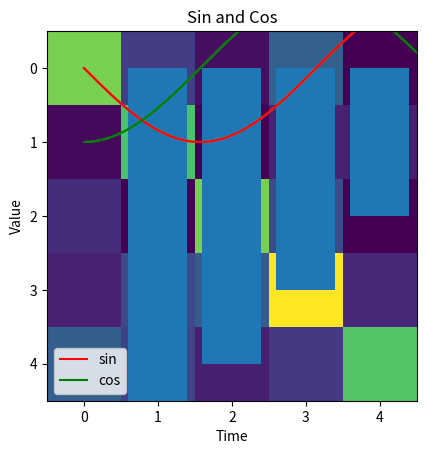

Write Python code to recreate this figure.
import numpy as np

a = np.array([1, 2, 3])
print(a)

b = np.array([[1, 2, 3],
              [4, 5, 6],
              [7, 8, 9]])
print(b)

a = np.eye(3)
print(a)

a = np.zeros(3)
print(a)

b = np.zeros((2, 3))
print(b)

a = np.ones(3)
print(a)

b = np.ones((2, 3))
print(b)

a = np.random.rand(5)
print(a)

b = np.random.rand(3, 3)
print(b)

c = np.random.randn(5)
print(c)

d = np.random.randn(3, 3)
print(d)

a = np.linspace(1, 100, 10)
print(a)

a = np.random.rand(5)
print(a.ndim)

b = np.random.rand(3, 4)
print(b.ndim)

print(b)

a = np.random.rand(5, 4)
print(a.shape)

b = np.random.rand(3)
print(b.shape)

a = np.random.rand(5)
print(a.dtype)

b = np.array([1, 2, 3])
print(b.dtype)

b = b.astype(np.float64)
print(b.dtype)

a = np.array([[1, 2, 3], 
              [4, 5, 6]])
print('a[0, 0] is %d' % a[0, 0])

print('a[1, 2] is %d' % a[1, 2])

print('a[1, -1] is %d' % a[1, -1])

print(a[:, 1])

print(a[1, :])

print(a[-1])

print(a[-1, :])

print(a[:, :])

print(a)

a = np.array([[1, 2, 3],
              [4, 5, 6]])
print(a)

print(a.shape)

b = a.T
print(b)

print(b.shape)

a = np.array([[1, 2, 3],
              [4, 5, 6]])
print(a.shape)

b = np.array([[7, 8, 9]])
print(b.shape)

c = np.array([[10], [10]])
print(c.shape)

d = np.concatenate([a, b], axis=0)
print(d)

print(d.shape)

e = np.concatenate([a, c], axis=1)
print(e)

print(e.shape)

a = np.array([[1, 2, 3],
              [4, 5, 6]])
print(a)

print(a.shape)

b = a.reshape((3, 2))
print(b)

print(b.shape)

a = np.array([[1, 2, 3],
              [4, 5, 6]])
print(np.where(a > 2))

print(a[np.where(a > 2)])

print(a[a > 2])

a = np.array([[1, 2, 3],
              [4, 5, 6]])
print(a.shape)

b = np.array([[0.1, 0.2, 0.3],
              [0.4, 0.5, 0.6]])
print(b.shape)

c = np.array([[0.1, 0.2, 0.3]])
print(c.shape)

d = 0.9

print(a + b)

print(a + c)

print(a + d)

print(a - b)

print(a - c)

print(a - d)

print(a * b)

print(a * c)

print(a * d)

print(a / b)

print(a / c)

print(a / d)

print(a @ b.T)

print(a @ c.T)

e = a @ b.T
e_inv = np.linalg.inv(e)
print(e_inv)

f = e @ e_inv
print(f)

import matplotlib.pyplot as plt

x = np.linspace(0, 4 * np.pi, 1000)
y = np.sin(x)
z = np.cos(x)

plt.plot(x, y)
plt.show()

plt.grid()
plt.plot(x, y)
plt.plot(x, z)
plt.show()

plt.grid()
plt.plot(x, y, c='red', label='sin')
plt.plot(x, z, c='green', label='cos')
plt.legend()
plt.xlabel('Time')
plt.ylabel('Value')
plt.title('Sin and Cos')
plt.show()

x = [1, 2, 3, 4, 5]
y = [5, 4, 3, 2, 1]
plt.bar(x, y)
plt.show()

x = np.random.rand(5, 5) + 2 * np.eye(5)
plt.imshow(x)
plt.show()